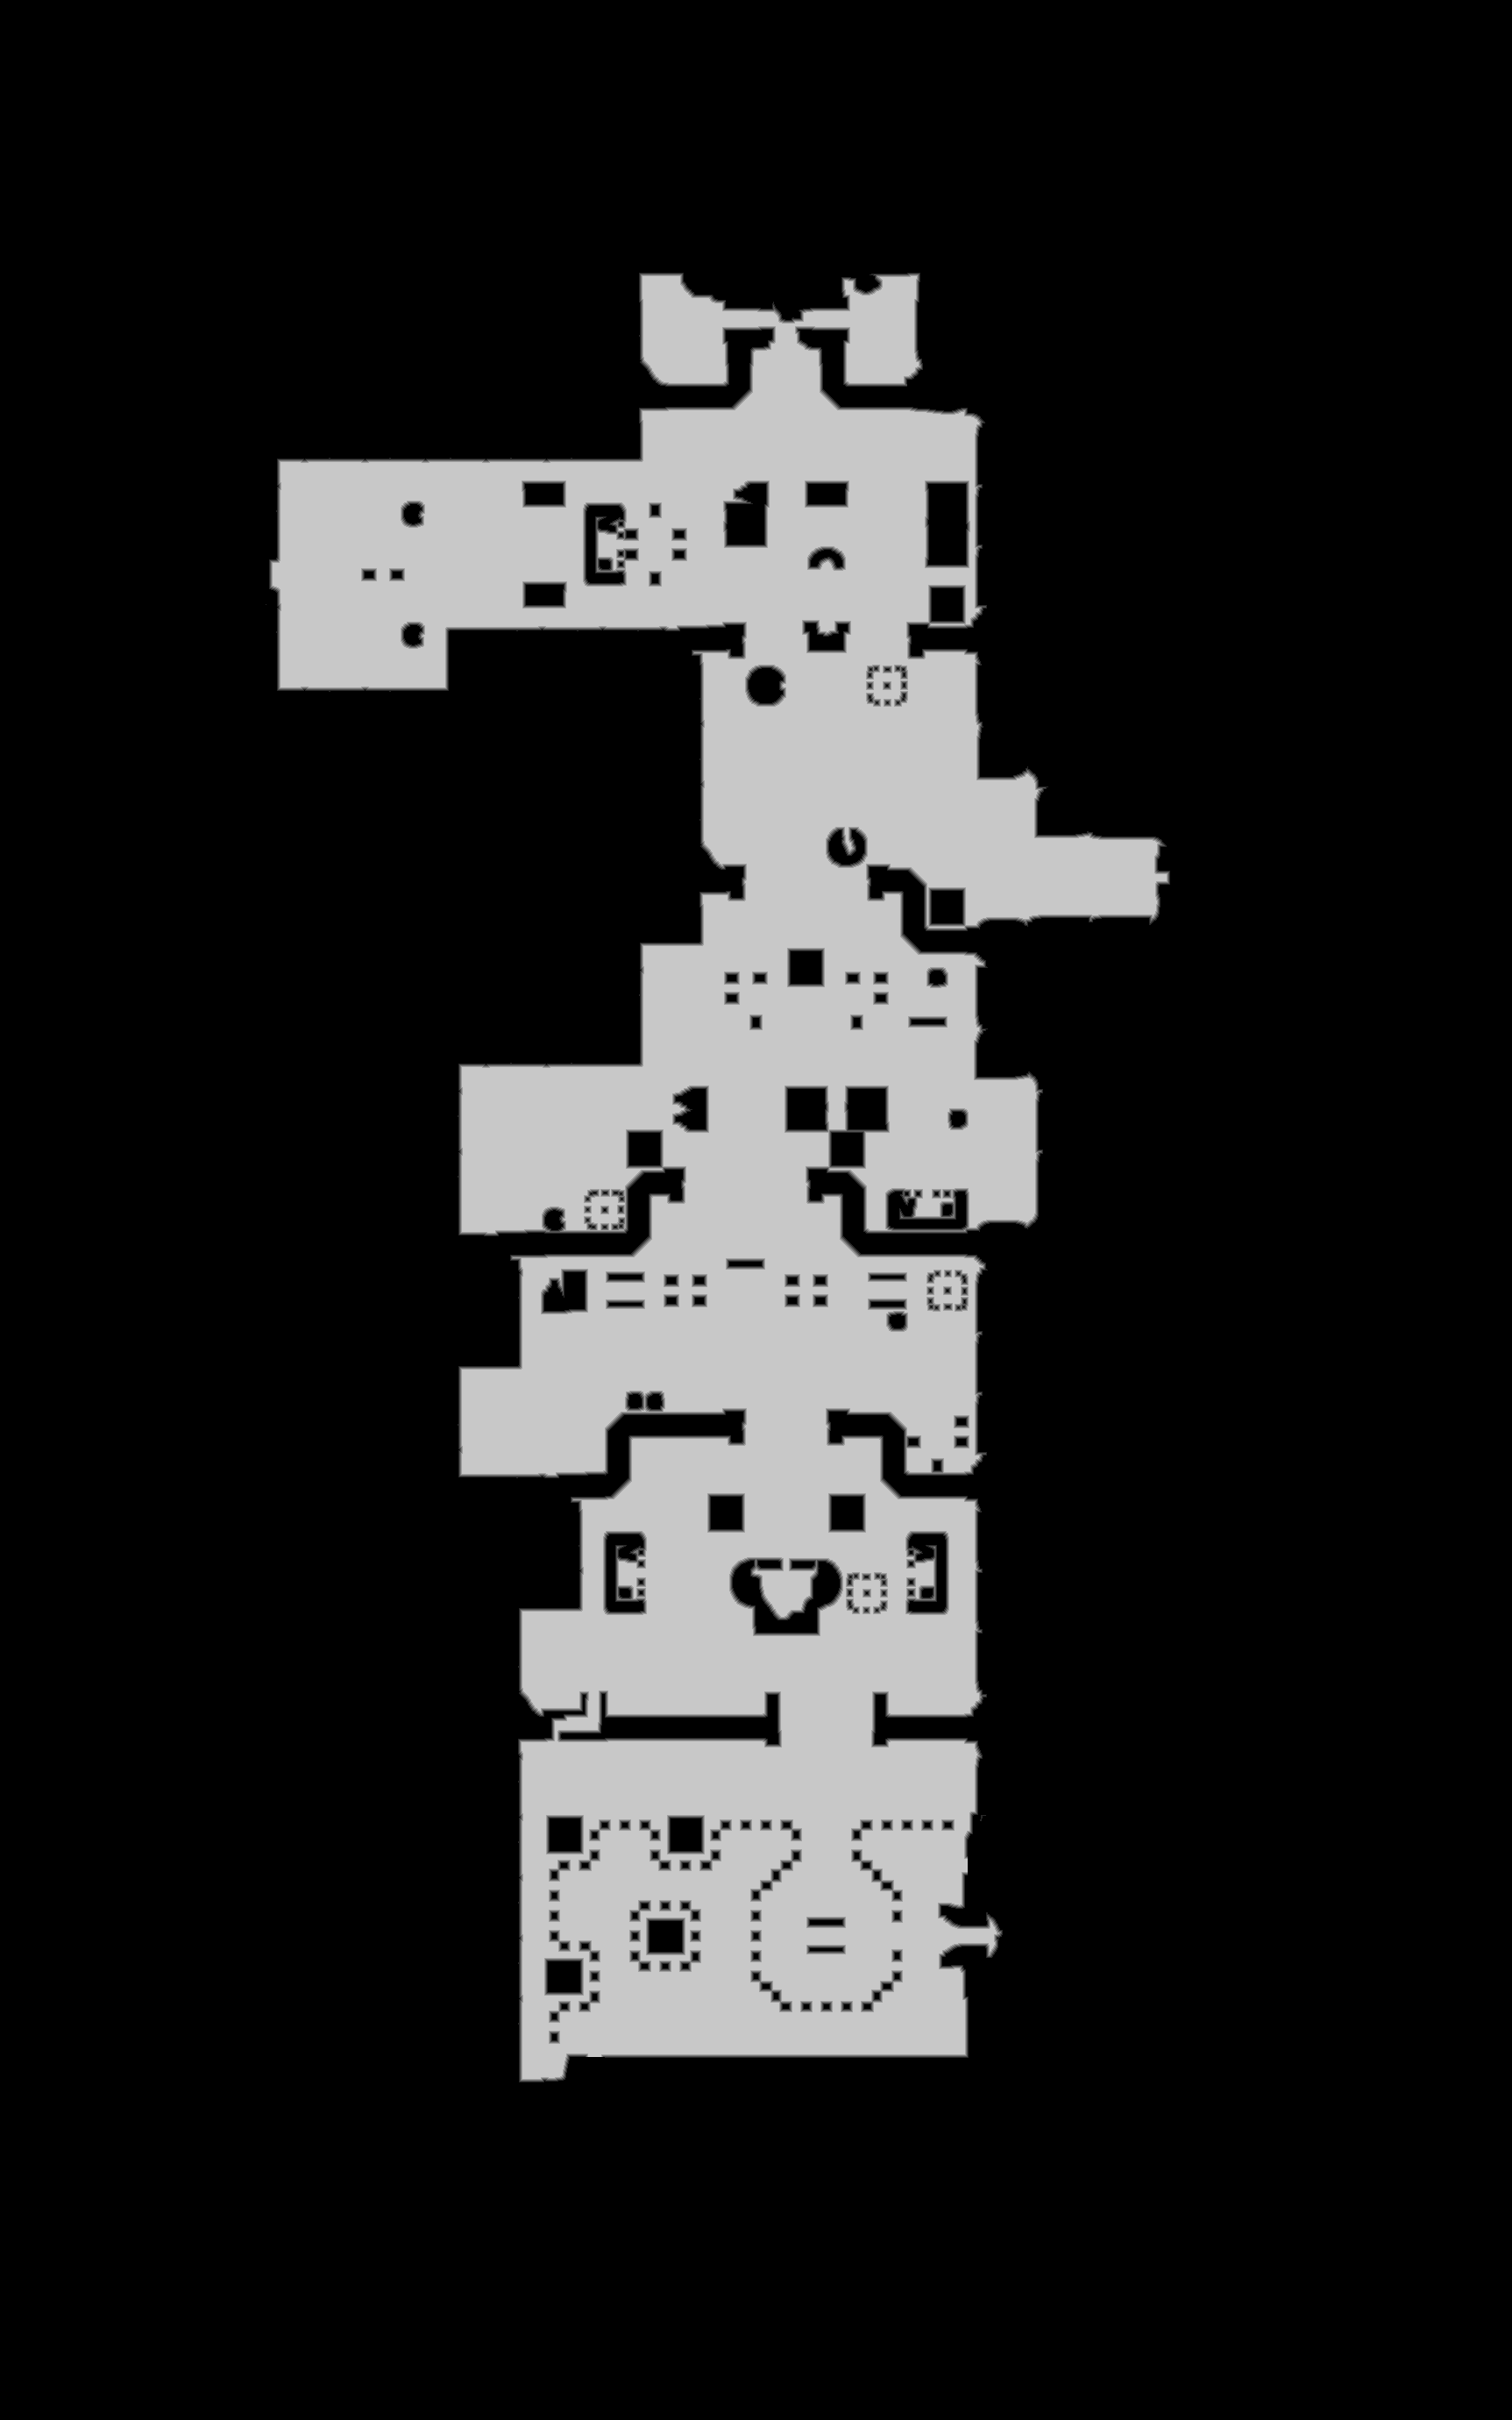

Data behind this chart, as committed beside it:
source	tdt_hull melee
truth	truth_421735f8bf0.tsv
width	1725
height	2760
nibble	0	3822770
nibble	1	25278
nibble	2	26917
nibble	3	28019
nibble	4	28512
nibble	5	829504
